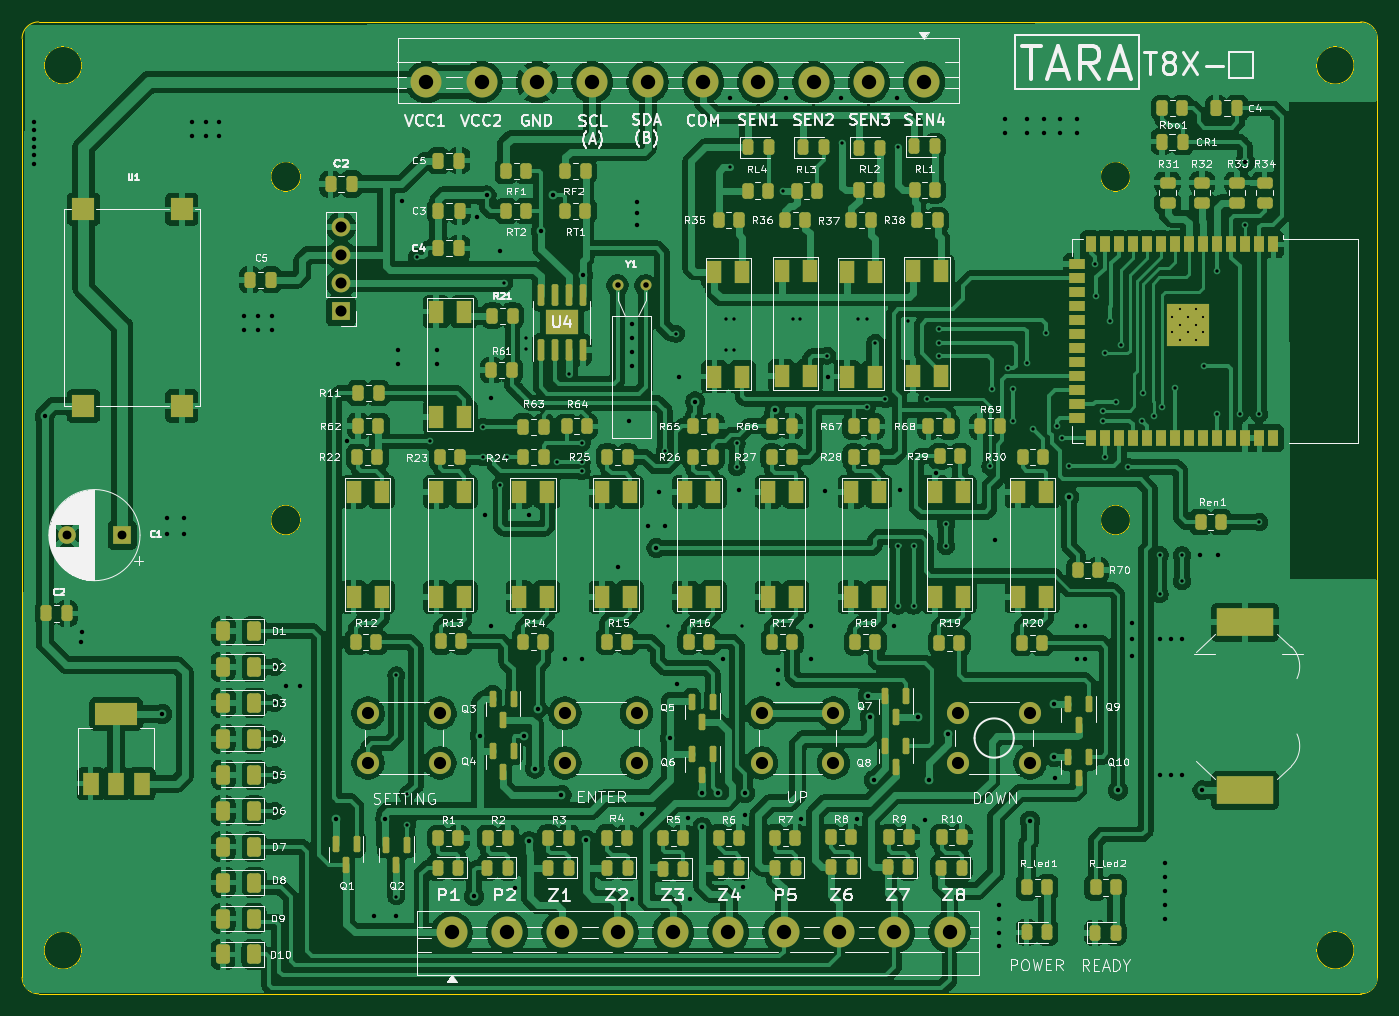
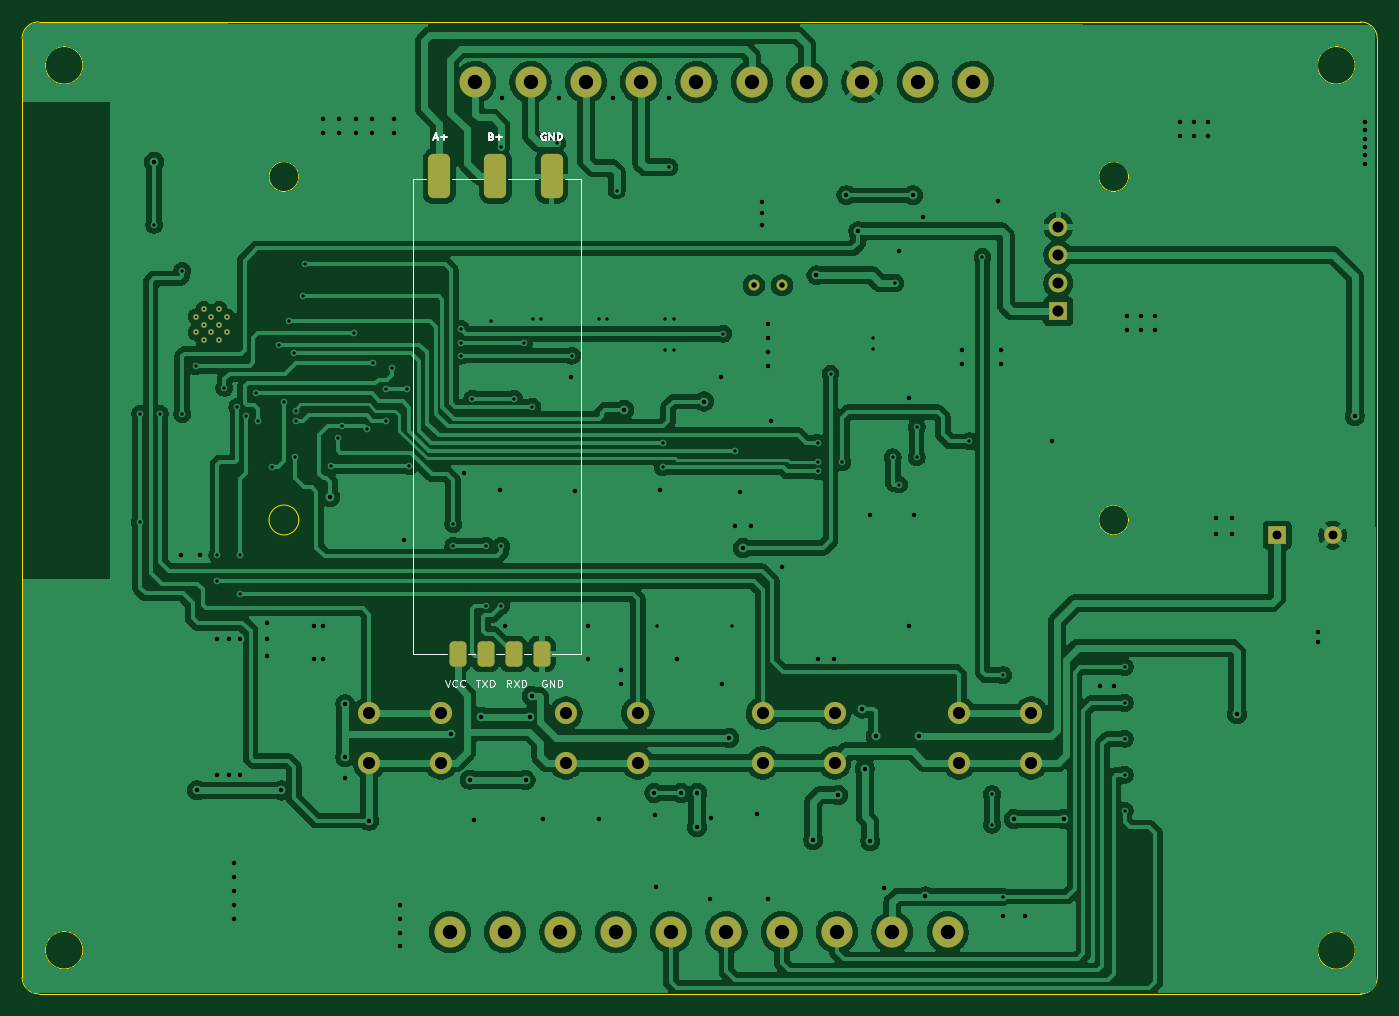
Circuit board: 11 layer files. Board 122.5 x 87.9 mm.
- bottom_copper: TARA_T8X-B_Cu.gbr (258827 bytes)
- bottom_mask: TARA_T8X-B_Mask.gbr (3254 bytes)
- paste: TARA_T8X-B_Paste.gbr (1416 bytes)
- bottom_silk: TARA_T8X-B_Silkscreen.gbr (9311 bytes)
- outline: TARA_T8X-Edge_Cuts.gbr (2197 bytes)
- top_copper: TARA_T8X-F_Cu.gbr (546386 bytes)
- top_mask: TARA_T8X-F_Mask.gbr (15368 bytes)
- paste: TARA_T8X-F_Paste.gbr (13889 bytes)
- top_silk: TARA_T8X-F_Silkscreen.gbr (222052 bytes)
- drill: TARA_T8X-NPTH.drl (273 bytes)
- drill: TARA_T8X-PTH.drl (5492 bytes)

=== bottom_copper: TARA_T8X-B_Cu.gbr (258827 bytes, source omitted) ===
=== bottom_mask: TARA_T8X-B_Mask.gbr (3254 bytes, source withheld) ===
=== paste: TARA_T8X-B_Paste.gbr (1416 bytes, source withheld) ===
=== bottom_silk: TARA_T8X-B_Silkscreen.gbr (9311 bytes, source omitted) ===
=== outline: TARA_T8X-Edge_Cuts.gbr ===
%TF.GenerationSoftware,KiCad,Pcbnew,9.0.5+1*%
%TF.CreationDate,2025-10-19T05:27:58+07:00*%
%TF.ProjectId,TARA_T8X,54415241-5f54-4385-982e-6b696361645f,rev?*%
%TF.SameCoordinates,Original*%
%TF.FileFunction,Profile,NP*%
%FSLAX46Y46*%
G04 Gerber Fmt 4.6, Leading zero omitted, Abs format (unit mm)*
G04 Created by KiCad (PCBNEW 9.0.5+1) date 2025-10-19 05:27:58*
%MOMM*%
%LPD*%
G01*
G04 APERTURE LIST*
%TA.AperFunction,Profile*%
%ADD10C,0.100000*%
%TD*%
G04 APERTURE END LIST*
D10*
X197809664Y-130091260D02*
G75*
G02*
X194409664Y-130091260I-1700000J0D01*
G01*
X194409664Y-130091260D02*
G75*
G02*
X197809664Y-130091260I1700000J0D01*
G01*
X77410660Y-132535660D02*
X77410660Y-47685660D01*
X199910000Y-132535000D02*
X199910000Y-47695000D01*
X82798464Y-130106260D02*
G75*
G02*
X79398464Y-130106260I-1700000J0D01*
G01*
X79398464Y-130106260D02*
G75*
G02*
X82798464Y-130106260I1700000J0D01*
G01*
X197809664Y-50106660D02*
G75*
G02*
X194409664Y-50106660I-1700000J0D01*
G01*
X194409664Y-50106660D02*
G75*
G02*
X197809664Y-50106660I1700000J0D01*
G01*
X78910660Y-134035660D02*
G75*
G02*
X77410740Y-132535660I40J1499960D01*
G01*
X78910660Y-46185660D02*
X198410660Y-46185660D01*
X198410660Y-46185660D02*
G75*
G02*
X199910740Y-47685660I40J-1500040D01*
G01*
X102591060Y-91206260D02*
G75*
G02*
X99891060Y-91206260I-1350000J0D01*
G01*
X99891060Y-91206260D02*
G75*
G02*
X102591060Y-91206260I1350000J0D01*
G01*
X177591060Y-60168060D02*
G75*
G02*
X174891060Y-60168060I-1350000J0D01*
G01*
X174891060Y-60168060D02*
G75*
G02*
X177591060Y-60168060I1350000J0D01*
G01*
X102591060Y-60168060D02*
G75*
G02*
X99891060Y-60168060I-1350000J0D01*
G01*
X99891060Y-60168060D02*
G75*
G02*
X102591060Y-60168060I1350000J0D01*
G01*
X177591060Y-91206260D02*
G75*
G02*
X174891060Y-91206260I-1350000J0D01*
G01*
X174891060Y-91206260D02*
G75*
G02*
X177591060Y-91206260I1350000J0D01*
G01*
X199910660Y-132535660D02*
G75*
G02*
X198410660Y-134035660I-1499960J-40D01*
G01*
X82810660Y-50106260D02*
G75*
G02*
X79410660Y-50106260I-1700000J0D01*
G01*
X79410660Y-50106260D02*
G75*
G02*
X82810660Y-50106260I1700000J0D01*
G01*
X77410660Y-47685660D02*
G75*
G02*
X78910660Y-46185660I1500040J-40D01*
G01*
X198410660Y-134035660D02*
X78910660Y-134035660D01*
M02*

=== top_copper: TARA_T8X-F_Cu.gbr (546386 bytes, source omitted) ===
=== top_mask: TARA_T8X-F_Mask.gbr (15368 bytes, source omitted) ===
=== paste: TARA_T8X-F_Paste.gbr (13889 bytes, source omitted) ===
=== top_silk: TARA_T8X-F_Silkscreen.gbr (222052 bytes, source omitted) ===
=== drill: TARA_T8X-NPTH.drl ===
M48
; DRILL file {KiCad 9.0.5+1} date 2025-10-19T05:27:54+0700
; FORMAT={-:-/ absolute / metric / decimal}
; #@! TF.CreationDate,2025-10-19T05:27:54+07:00
; #@! TF.GenerationSoftware,Kicad,Pcbnew,9.0.5+1
; #@! TF.FileFunction,NonPlated,1,2,NPTH
FMAT,2
METRIC
%
G90
G05
M30

=== drill: TARA_T8X-PTH.drl ===
M48
; DRILL file {KiCad 9.0.5+1} date 2025-10-19T05:27:54+0700
; FORMAT={-:-/ absolute / metric / decimal}
; #@! TF.CreationDate,2025-10-19T05:27:54+07:00
; #@! TF.GenerationSoftware,Kicad,Pcbnew,9.0.5+1
; #@! TF.FileFunction,Plated,1,2,PTH
FMAT,2
METRIC
; #@! TA.AperFunction,Plated,PTH,ComponentDrill
T1C0.200
; #@! TA.AperFunction,Plated,PTH,ViaDrill
T2C0.300
; #@! TA.AperFunction,Plated,PTH,ViaDrill
T3C0.400
; #@! TA.AperFunction,Plated,PTH,ComponentDrill
T4C0.500
; #@! TA.AperFunction,Plated,PTH,ComponentDrill
T5C0.800
; #@! TA.AperFunction,Plated,PTH,ComponentDrill
T6C1.000
; #@! TA.AperFunction,Plated,PTH,ComponentDrill
T7C1.100
; #@! TA.AperFunction,Plated,PTH,ComponentDrill
T8C1.300
%
G90
G05
T1
X181.39Y-72.845
X181.39Y-74.245
X182.09Y-72.145
X182.09Y-73.545
X182.09Y-74.945
X182.79Y-72.845
X182.79Y-74.245
X183.49Y-72.145
X183.49Y-73.545
X183.49Y-74.945
X184.19Y-72.845
X184.19Y-74.245
T2
X100.241Y-110.991
X100.245Y-114.245
X100.248Y-104.487
X100.25Y-107.75
X100.25Y-117.5
X111.234Y-105.24
X111.25Y-125.244
X112.241Y-118.742
X112.241Y-115.997
X113.097Y-67.442
X114.291Y-84.098
X119.044Y-85.545
X119.046Y-82.796
X120.65Y-88.0
X120.968Y-69.793
X121.214Y-85.536
X123.0Y-74.75
X123.0Y-75.75
X125.75Y-86.0
X126.83Y-77.97
X127.996Y-85.993
X127.997Y-84.242
X128.0Y-86.8
X135.5Y-85.0
X135.75Y-100.75
X136.517Y-74.366
X141.005Y-73.0
X141.01Y-75.8
X141.4Y-59.325
X141.75Y-73.0
X141.75Y-75.8
X141.993Y-84.242
X142.0Y-86.45
X142.5Y-100.75
X146.15Y-61.425
X147.075Y-73.0
X147.75Y-73.0
X150.2Y-76.345
X151.56Y-57.135
X153.0Y-73.0
X153.75Y-73.0
X153.79Y-80.965
X154.54Y-75.185
X155.44Y-80.265
X156.575Y-57.45
X156.59Y-98.955
X156.6Y-93.565
X157.5Y-73.25
X157.99Y-93.565
X157.99Y-98.955
X159.21Y-80.245
X160.25Y-76.345
X160.26Y-73.935
X160.27Y-75.195
X160.93Y-91.565
X160.93Y-93.565
X164.91Y-86.365
X165.11Y-79.405
X166.5Y-77.5
X166.98Y-79.395
X166.98Y-82.255
X168.2Y-77.005
X168.749Y-82.992
X169.94Y-74.295
X170.991Y-82.741
X171.371Y-83.798
X172.01Y-86.355
X174.36Y-68.105
X174.5Y-71.0
X175.12Y-82.245
X175.13Y-81.325
X175.268Y-85.478
X175.29Y-76.125
X175.75Y-73.25
X176.25Y-80.498
X176.73Y-75.355
X177.33Y-86.415
X178.6Y-82.235
X178.75Y-79.75
X179.69Y-81.805
X180.23Y-94.365
X180.23Y-97.925
X180.45Y-80.975
X181.62Y-79.265
X182.25Y-94.395
X182.25Y-96.75
X184.23Y-77.285
X185.43Y-68.695
X185.43Y-81.625
X187.47Y-81.635
X187.97Y-64.53
X189.24Y-81.625
X189.25Y-91.385
T3
X78.5Y-55.25
X78.5Y-56.0
X78.5Y-56.75
X78.5Y-57.5
X78.5Y-58.25
X78.5Y-59.0
X79.45Y-81.835
X82.77Y-102.245
X82.8Y-101.355
X90.09Y-108.745
X90.5Y-91.0
X90.5Y-92.5
X92.0Y-91.0
X92.0Y-92.5
X92.75Y-55.25
X92.75Y-56.5
X94.0Y-55.25
X94.0Y-56.5
X95.25Y-55.25
X95.25Y-56.5
X97.5Y-72.75
X97.5Y-74.0
X98.75Y-72.75
X98.75Y-74.0
X100.0Y-72.75
X100.0Y-74.0
X101.248Y-106.24
X102.5Y-106.242
X105.745Y-118.24
X106.8Y-84.075
X109.243Y-126.992
X110.24Y-118.24
X111.239Y-126.989
X111.38Y-75.82
X111.38Y-77.07
X111.72Y-62.41
X114.922Y-75.818
X114.922Y-77.068
X118.25Y-125.225
X118.49Y-63.83
X118.8Y-110.725
X119.245Y-90.75
X119.39Y-61.865
X119.75Y-80.2
X119.75Y-100.75
X120.64Y-66.88
X122.0Y-124.5
X122.75Y-110.746
X123.244Y-120.241
X123.25Y-90.75
X123.75Y-113.675
X124.0Y-108.25
X124.325Y-65.115
X125.394Y-61.846
X126.163Y-116.074
X126.5Y-103.75
X128.0Y-103.75
X128.1Y-69.095
X128.4Y-120.125
X131.25Y-95.5
X132.25Y-82.25
X132.496Y-125.492
X132.5Y-73.5
X132.5Y-74.75
X132.5Y-76.0
X132.5Y-77.25
X133.0Y-62.5
X133.0Y-63.5
X133.0Y-64.5
X133.45Y-117.75
X134.0Y-91.75
X134.75Y-93.75
X134.97Y-88.65
X135.5Y-91.75
X135.975Y-110.915
X136.61Y-106.055
X136.75Y-78.25
X137.641Y-118.182
X137.75Y-125.5
X138.25Y-80.5
X138.9Y-115.875
X138.9Y-118.975
X140.35Y-115.875
X140.75Y-103.75
X141.44Y-53.05
X142.25Y-88.5
X142.6Y-124.375
X142.719Y-117.871
X142.75Y-115.875
X145.5Y-81.25
X145.75Y-104.75
X145.75Y-106.0
X146.45Y-53.08
X147.79Y-118.248
X148.75Y-100.75
X148.75Y-103.75
X149.958Y-88.611
X150.25Y-78.25
X151.41Y-53.08
X152.86Y-118.244
X153.85Y-107.125
X154.025Y-109.0
X154.4Y-114.715
X156.25Y-100.75
X156.5Y-53.05
X156.75Y-88.5
X158.42Y-108.985
X159.062Y-118.29
X159.43Y-114.695
X160.0Y-87.0
X161.12Y-110.595
X165.35Y-93.02
X165.75Y-126.0
X165.75Y-127.25
X165.75Y-128.5
X165.75Y-129.75
X166.25Y-55.0
X166.25Y-56.25
X168.25Y-55.0
X168.25Y-56.25
X168.53Y-118.385
X169.75Y-55.0
X169.75Y-56.25
X170.7Y-107.875
X170.7Y-112.625
X170.75Y-114.5
X171.25Y-55.0
X171.25Y-56.25
X172.05Y-89.125
X172.75Y-55.0
X172.75Y-56.25
X172.75Y-100.75
X172.75Y-103.75
X173.5Y-100.75
X173.5Y-103.75
X176.46Y-115.655
X177.75Y-100.5
X177.75Y-102.0
X177.75Y-103.5
X180.25Y-102.0
X180.25Y-114.25
X180.741Y-127.249
X180.741Y-122.246
X180.741Y-123.497
X180.741Y-124.748
X180.741Y-126.0
X181.25Y-102.0
X181.25Y-114.25
X182.25Y-102.0
X182.25Y-114.25
X183.85Y-94.4
X184.1Y-115.645
X185.5Y-94.4
X187.975Y-58.85
T4
X131.23Y-69.995
X133.77Y-69.995
T5
X81.45Y-92.575
X86.45Y-92.575
T6
X106.246Y-64.713
X106.246Y-67.253
X106.246Y-69.793
X106.246Y-72.333
T7
X108.688Y-108.667
X108.688Y-113.167
X115.188Y-108.667
X115.188Y-113.167
X126.468Y-108.667
X126.468Y-113.167
X132.968Y-108.667
X132.968Y-113.167
X144.248Y-108.667
X144.248Y-113.167
X150.748Y-108.667
X150.748Y-113.167
X162.028Y-108.667
X162.028Y-113.167
X168.528Y-108.667
X168.528Y-113.167
T8
X113.95Y-51.625
X116.241Y-128.461
X118.95Y-51.625
X121.241Y-128.461
X123.95Y-51.625
X126.241Y-128.461
X128.95Y-51.625
X131.241Y-128.461
X133.95Y-51.625
X136.241Y-128.461
X138.95Y-51.625
X141.241Y-128.461
X143.95Y-51.625
X146.241Y-128.461
X148.95Y-51.625
X151.241Y-128.461
X153.95Y-51.625
X156.241Y-128.461
X158.95Y-51.625
X161.241Y-128.461
M30
